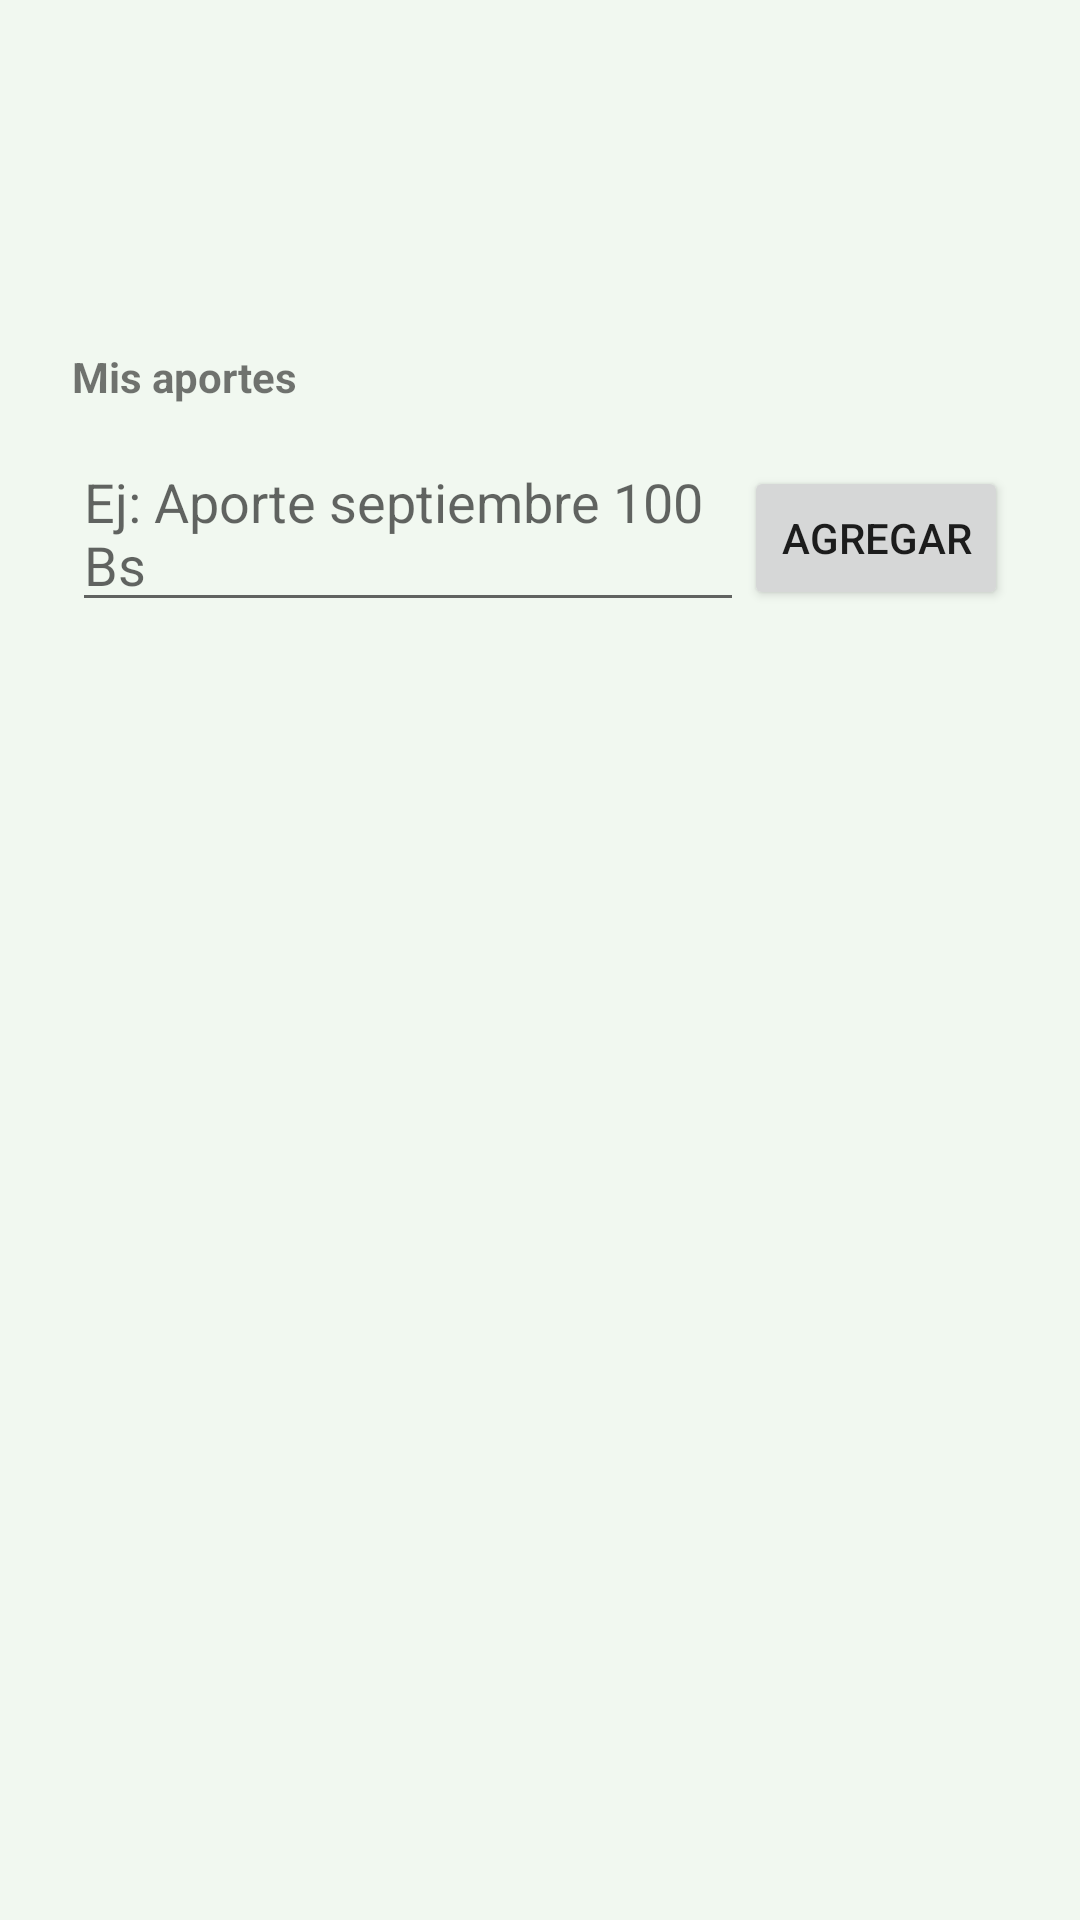

This screen was rendered from an Android layout file. Write that file and the resources it references.
<!-- AndroidManifest.xml: application theme Theme.Pasanaku -->
<!-- res/layout/activity_dashboard.xml -->
<?xml version="1.0" encoding="utf-8"?>
<LinearLayout xmlns:android="http://schemas.android.com/apk/res/android"
    android:layout_width="match_parent"
    android:layout_height="match_parent"
    android:orientation="vertical"
    android:padding="24dp"
    android:background="@color/background">

    <TextView
        android:id="@+id/tvWelcome"
        android:layout_width="wrap_content"
        android:layout_height="wrap_content"
        android:layout_marginTop="20dp"
        android:textSize="20sp"
        android:textStyle="bold"
        android:textColor="@color/primary" />

    <TextView
        android:id="@+id/tvMontoAporte"
        android:layout_width="wrap_content"
        android:layout_height="wrap_content"
        android:layout_marginTop="6dp"
        android:textColor="@color/accent" />

    <TextView
        android:layout_width="wrap_content"
        android:layout_height="wrap_content"
        android:layout_marginTop="20dp"
        android:text="Mis aportes"
        android:textStyle="bold" />

    <LinearLayout
        android:layout_width="match_parent"
        android:layout_height="wrap_content"
        android:orientation="horizontal"
        android:layout_marginTop="10dp">

        <EditText
            android:id="@+id/etNote"
            android:layout_width="0dp"
            android:layout_height="wrap_content"
            android:layout_weight="1"
            android:hint="Ej: Aporte septiembre 100 Bs" />

        <Button
            android:id="@+id/btnAddNote"
            android:layout_width="wrap_content"
            android:layout_height="wrap_content"
            android:text="Agregar" />

    </LinearLayout>

    <androidx.recyclerview.widget.RecyclerView
        android:id="@+id/rvNotes"
        android:layout_width="match_parent"
        android:layout_height="0dp"
        android:layout_weight="1"
        android:layout_marginTop="16dp" />

</LinearLayout>
<!-- resources referenced by this layout -->
<resources>
  <color name="accent">#F9A825</color>
  <color name="background">#F1F8F0</color>
  <color name="primary">#1B5E20</color>
  <style name="Theme.Pasanaku" parent="android:Theme.Material.Light.NoActionBar" />
</resources>
